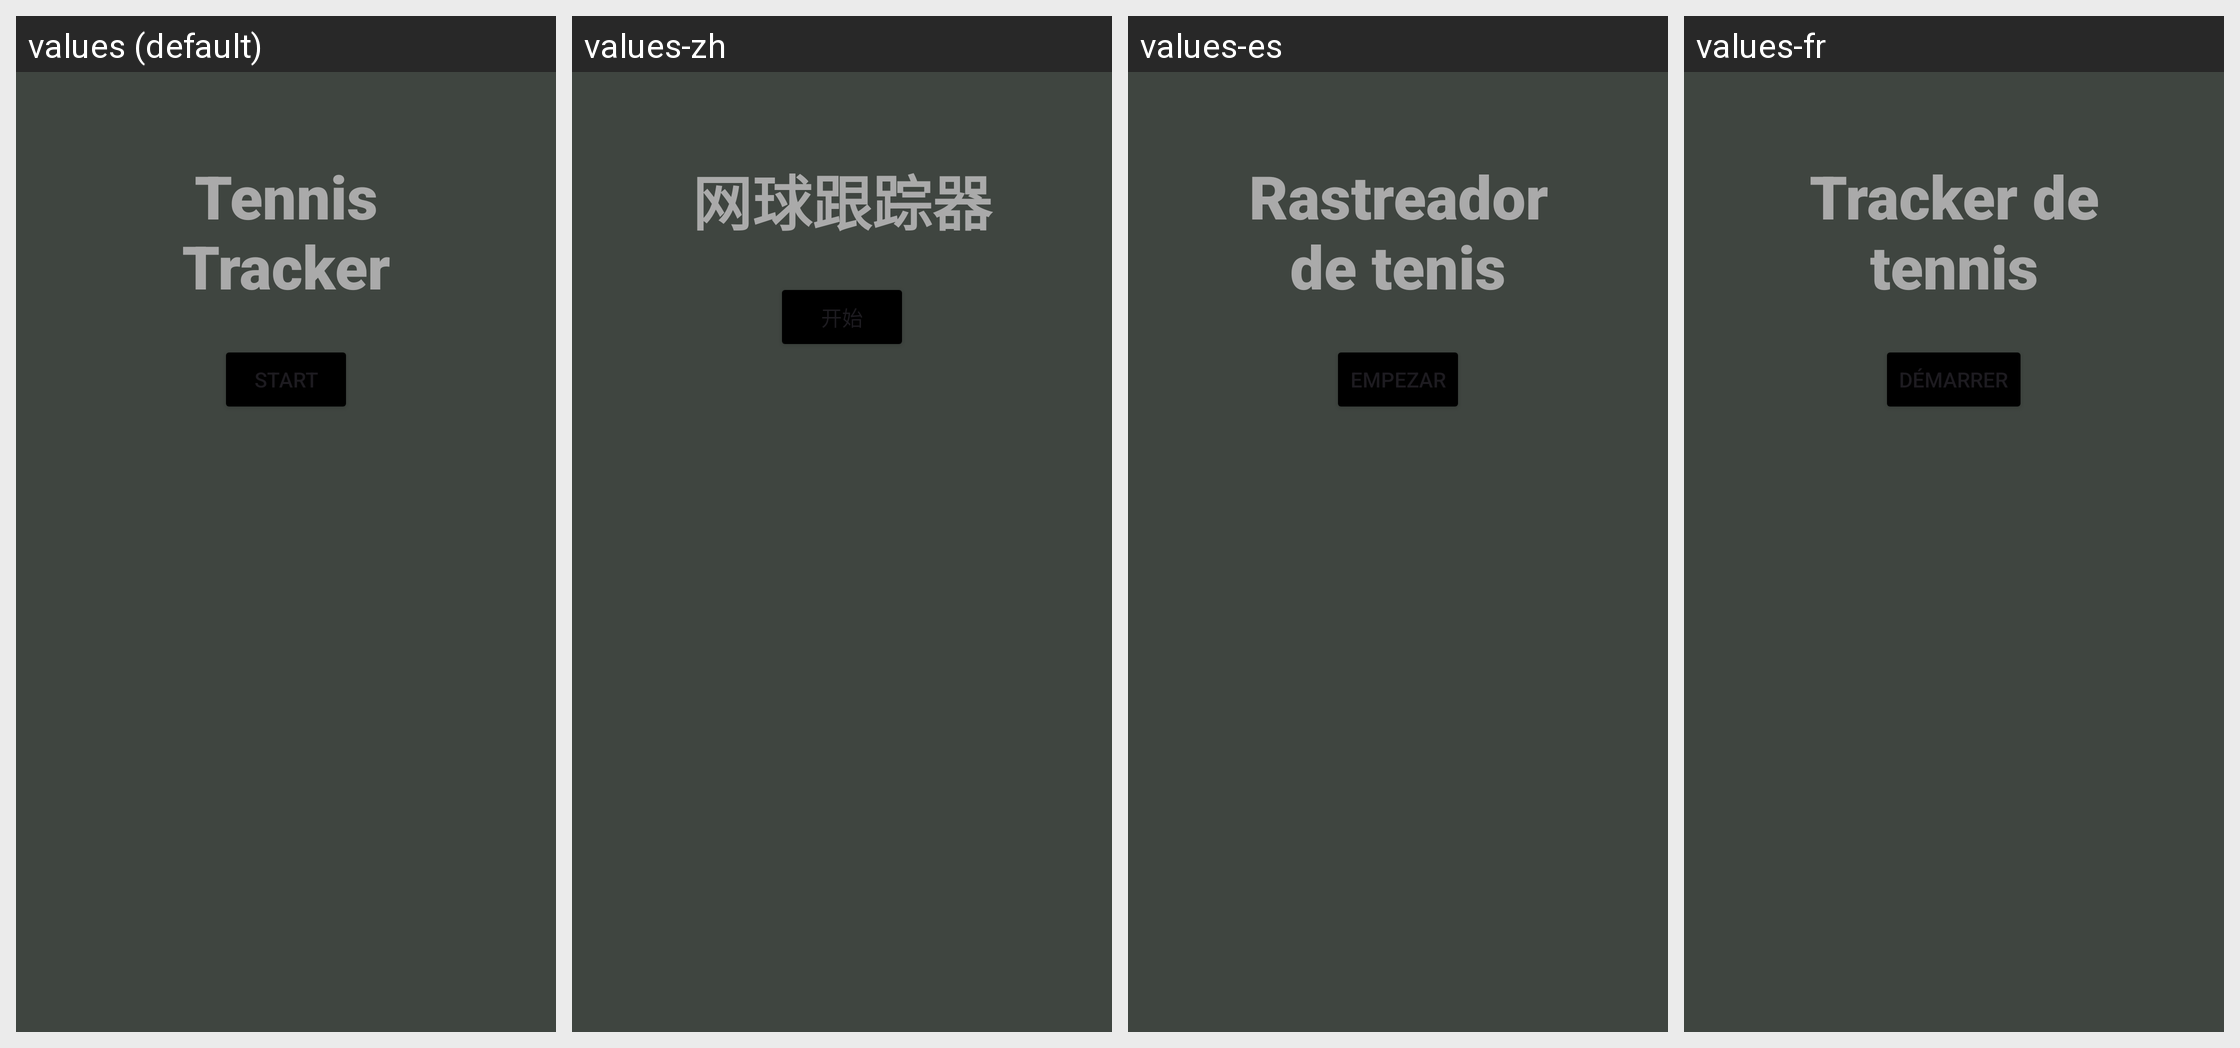

This grid shows one Android layout under several languages. Give, for every string resource on the screen, its name, the default text and each shown locale's text.
Android screen res/layout/fragment_first.xml rendered under 4 locales, left to right: values (default), values-zh, values-es, values-fr. Device: Nexus 5 (rendered at 1080×1920; each locale shown at half size, 540×960, under a caption strip naming it); theme Theme.FirstAndroid.
Strings drawn on this screen, with the default value and each locale's value (text and hints the layout hard-codes appear in the picture but are not listed):

next
  values: Start
  values-zh: 开始
  values-es: Empezar
  values-fr: Démarrer

lorem_ipsum
  values: Tennis Tracker
  values-zh: 网球跟踪器
  values-es: Rastreador de tenis
  values-fr: Tracker de tennis
